Image classification data set "corrosion_data" (hamkasu/corrosion-ai on GitHub). Class labels (2): corrosion, no corrosion.

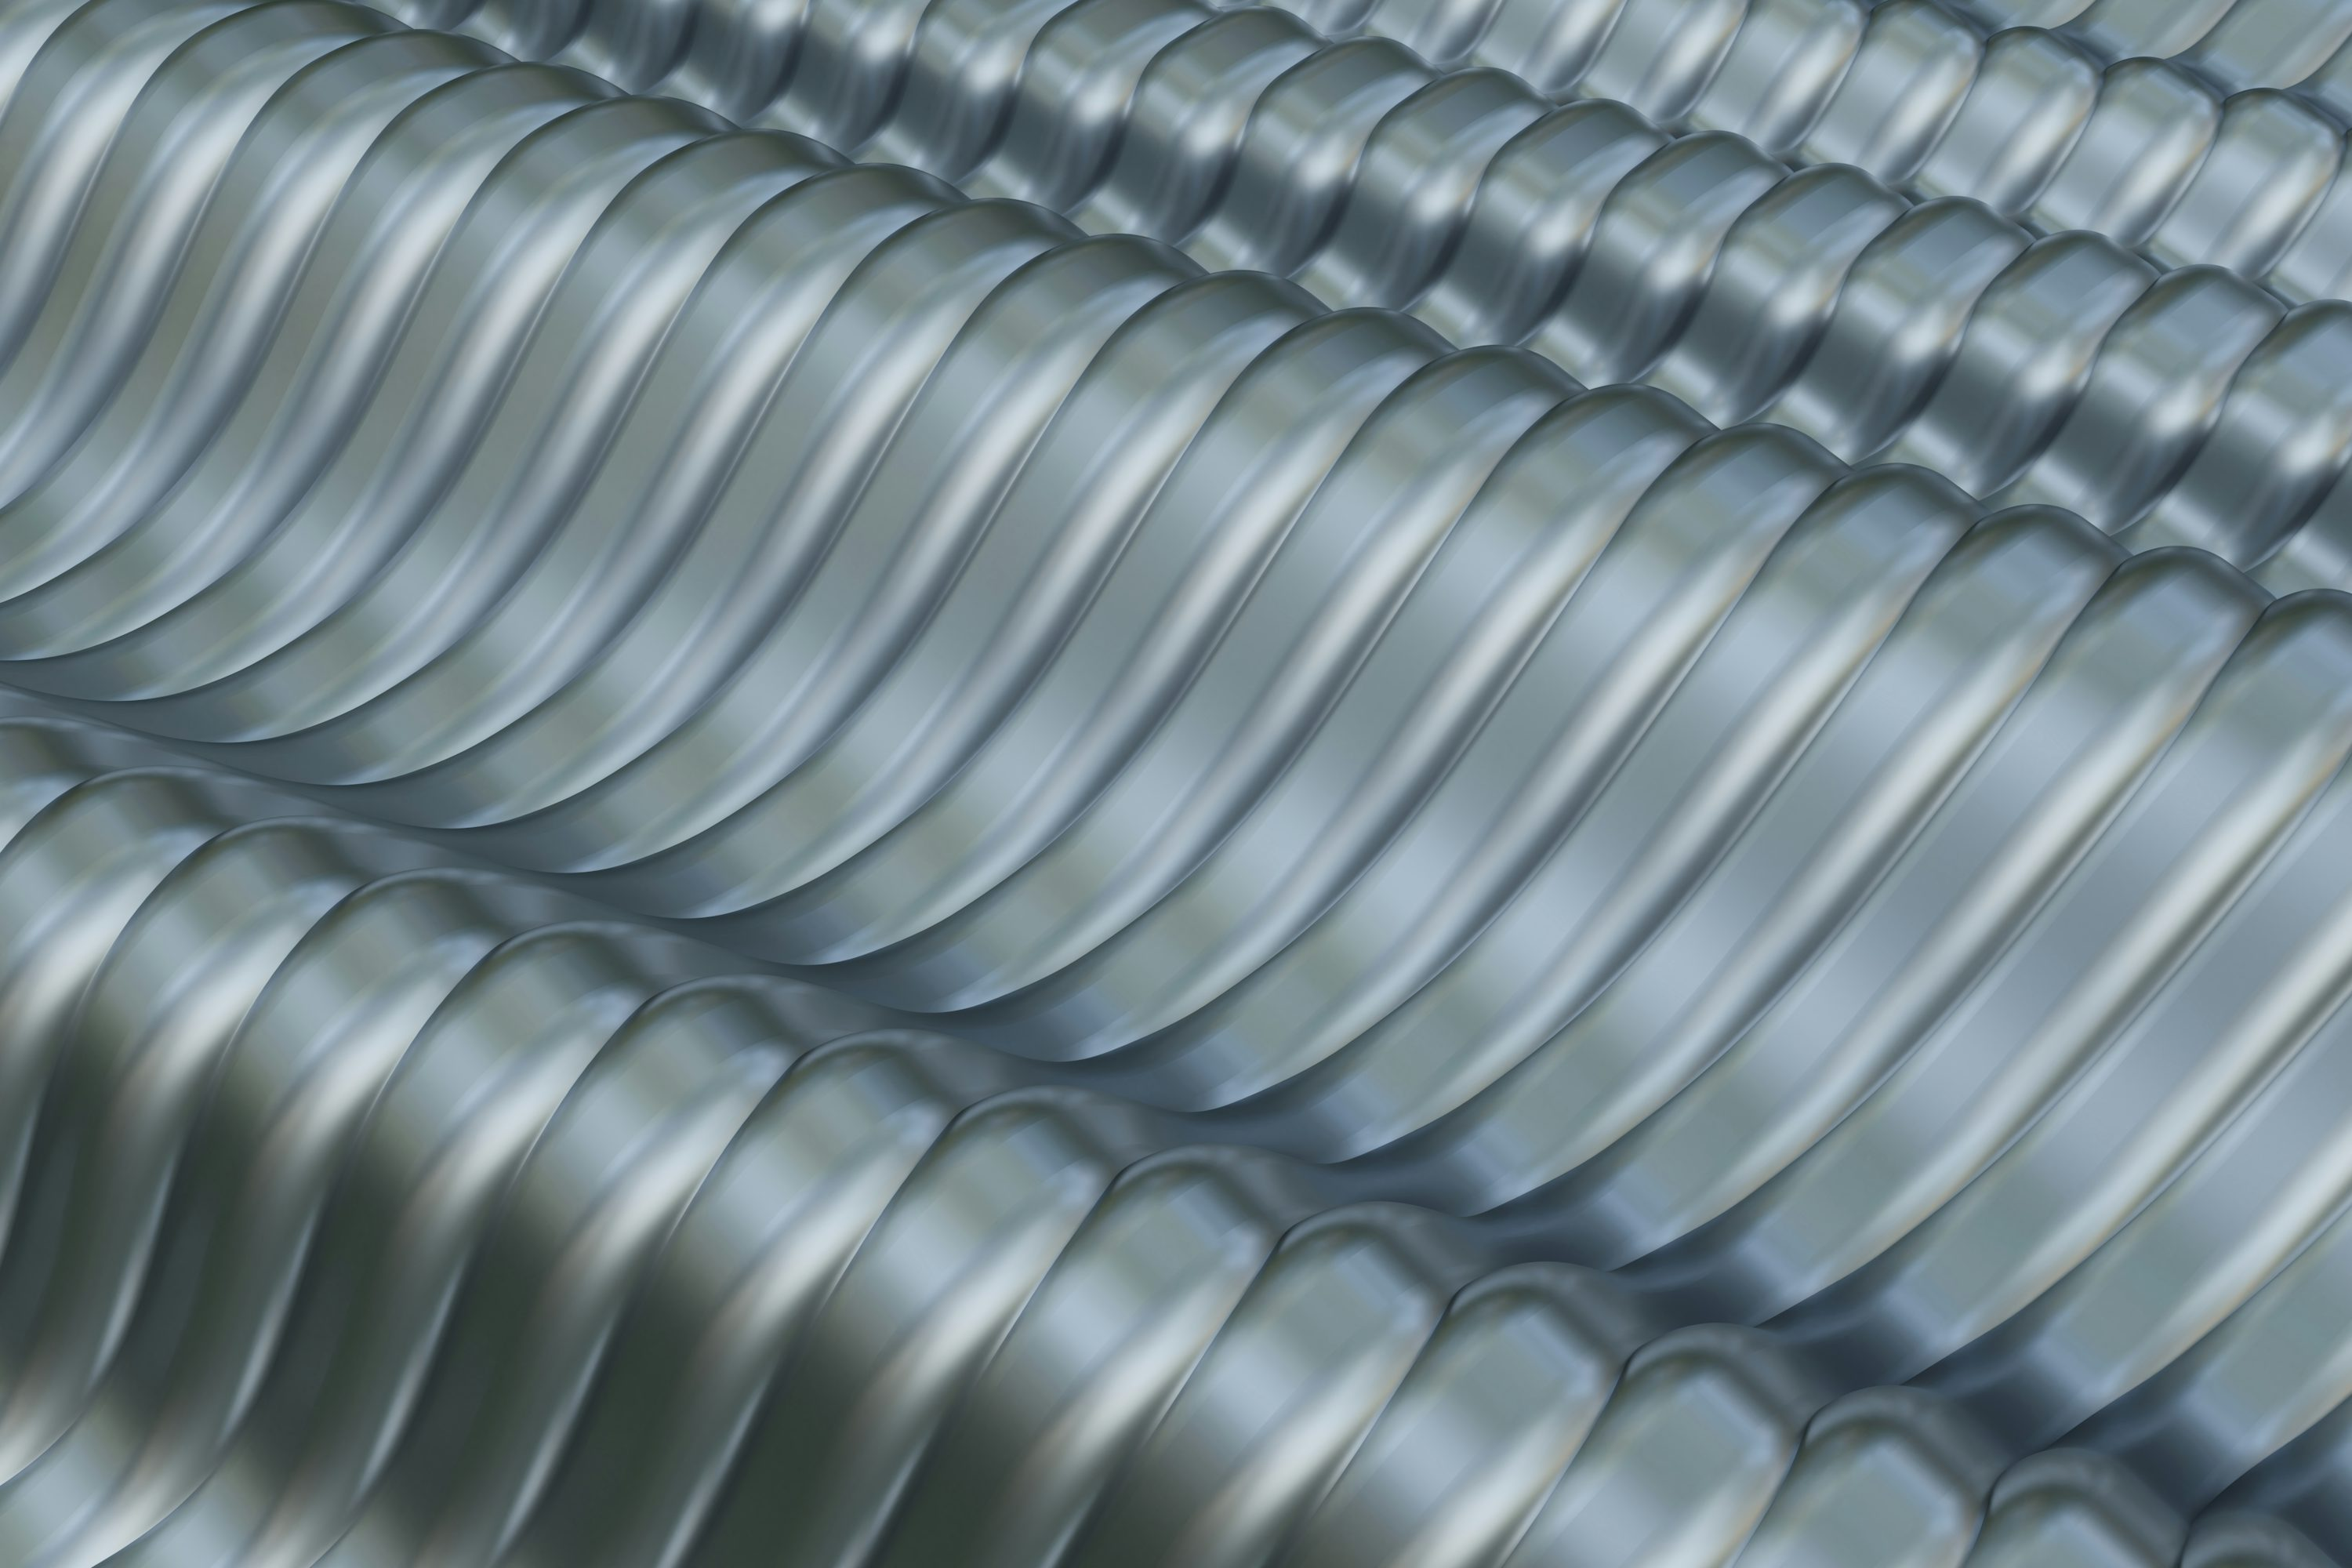
Label: no corrosion

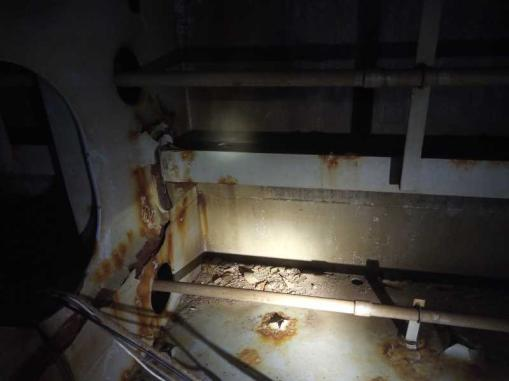
Label: corrosion

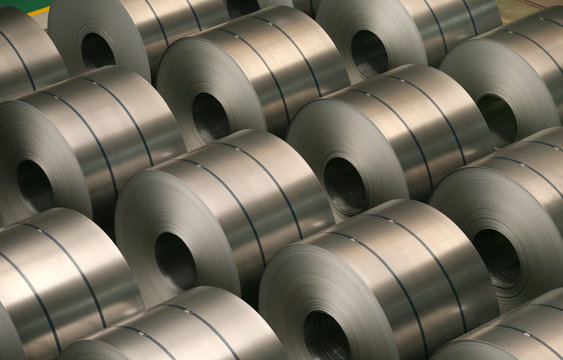
Label: no corrosion

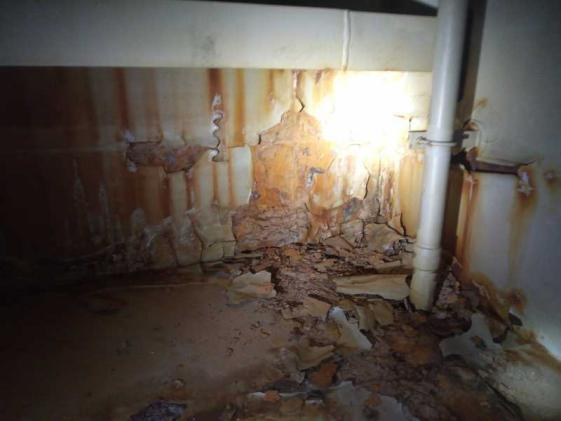
Label: corrosion

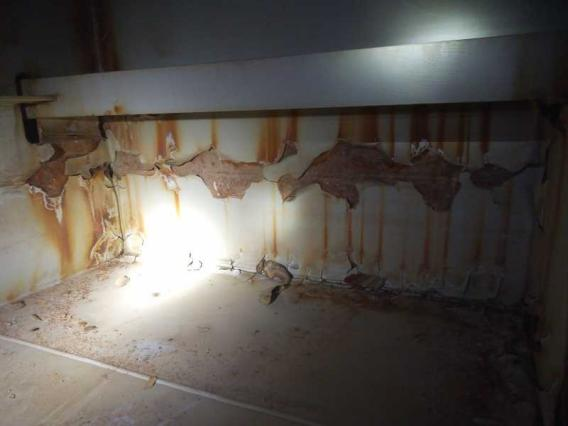
Label: corrosion

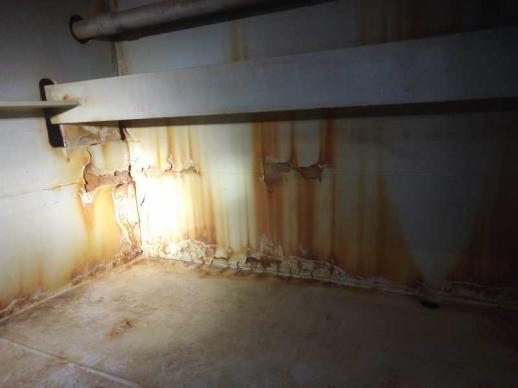
Label: corrosion
